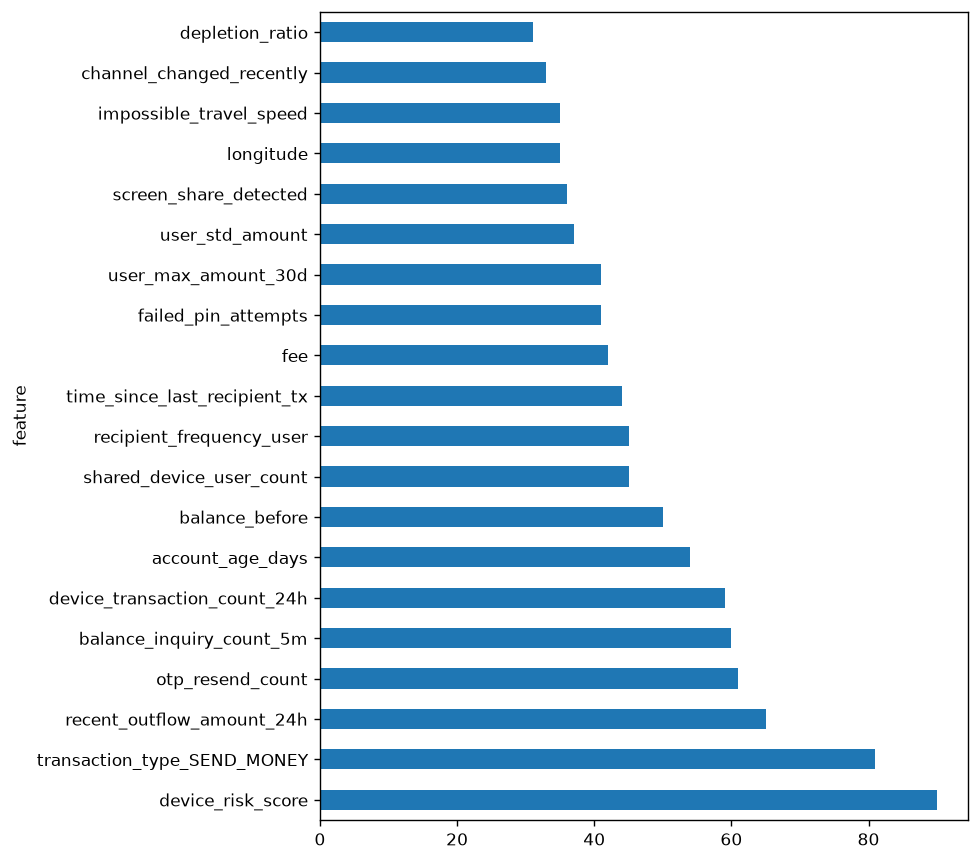

Values plotted in this chart, from the file beside it:
model, feature, importance
LightGBM, amount, 10.0
LightGBM, account_age_days, 54.0
LightGBM, failed_pin_attempts, 41.0
LightGBM, otp_resend_count, 61.0
LightGBM, balance_inquiry_count_5m, 60.0
LightGBM, pin_reset_recently, 12.0
LightGBM, password_reset_recently, 7.0
LightGBM, biometric_failed_recently, 1.0
LightGBM, rooted_device, 8.0
LightGBM, emulator_detected, 8.0
LightGBM, vpn_active, 26.0
LightGBM, screen_share_detected, 36.0
LightGBM, sim_changed_recently, 5.0
LightGBM, device_os_changed, 22.0
LightGBM, device_fingerprint_changed, 28.0
LightGBM, blacklisted_device, 0.0
LightGBM, blacklisted_agent, 0.0
LightGBM, latitude, 15.0
LightGBM, longitude, 35.0
LightGBM, fee, 42.0
LightGBM, balance_before, 50.0
LightGBM, depletion_ratio, 31.0
LightGBM, behavioral_history_count, 27.0
LightGBM, user_mean_amount, 28.0
LightGBM, user_median_amount, 24.0
LightGBM, user_std_amount, 37.0
LightGBM, amount_vs_user_mean, 26.0
LightGBM, amount_vs_user_median, 17.0
LightGBM, amount_zscore_user, 5.0
LightGBM, amount_percentile_user, 8.0
LightGBM, time_since_previous_tx_seconds, 22.0
LightGBM, behavioral_model_active, 0.0
LightGBM, tx_count_5m, 0.0
LightGBM, amount_sum_5m, 0.0
LightGBM, tx_count_15m, 0.0
LightGBM, amount_sum_15m, 1.0
LightGBM, tx_count_1h, 0.0
LightGBM, amount_sum_1h, 0.0
LightGBM, avg_amount_1h, 4.0
LightGBM, tx_count_6h, 1.0
LightGBM, amount_sum_6h, 5.0
LightGBM, tx_count_24h, 12.0
LightGBM, amount_sum_24h, 13.0
LightGBM, avg_amount_24h, 21.0
LightGBM, max_amount_24h, 22.0
LightGBM, user_max_amount_30d, 41.0
LightGBM, user_mean_daily_tx_count, 22.0
LightGBM, user_mean_hourly_tx_count, 0.0
LightGBM, device_is_new, 16.0
LightGBM, device_age_days, 18.0
LightGBM, device_first_seen, 0.0
LightGBM, shared_device_user_count, 45.0
LightGBM, user_device_count, 13.0
LightGBM, device_transaction_count_24h, 59.0
LightGBM, device_transaction_count_7d, 14.0
LightGBM, channel_changed_recently, 33.0
LightGBM, preferred_channel_mismatch, 19.0
LightGBM, first_time_recipient, 1.0
LightGBM, recipient_frequency_user, 45.0
LightGBM, user_receiver_tx_count_7d, 0.0
... 372 more rows
